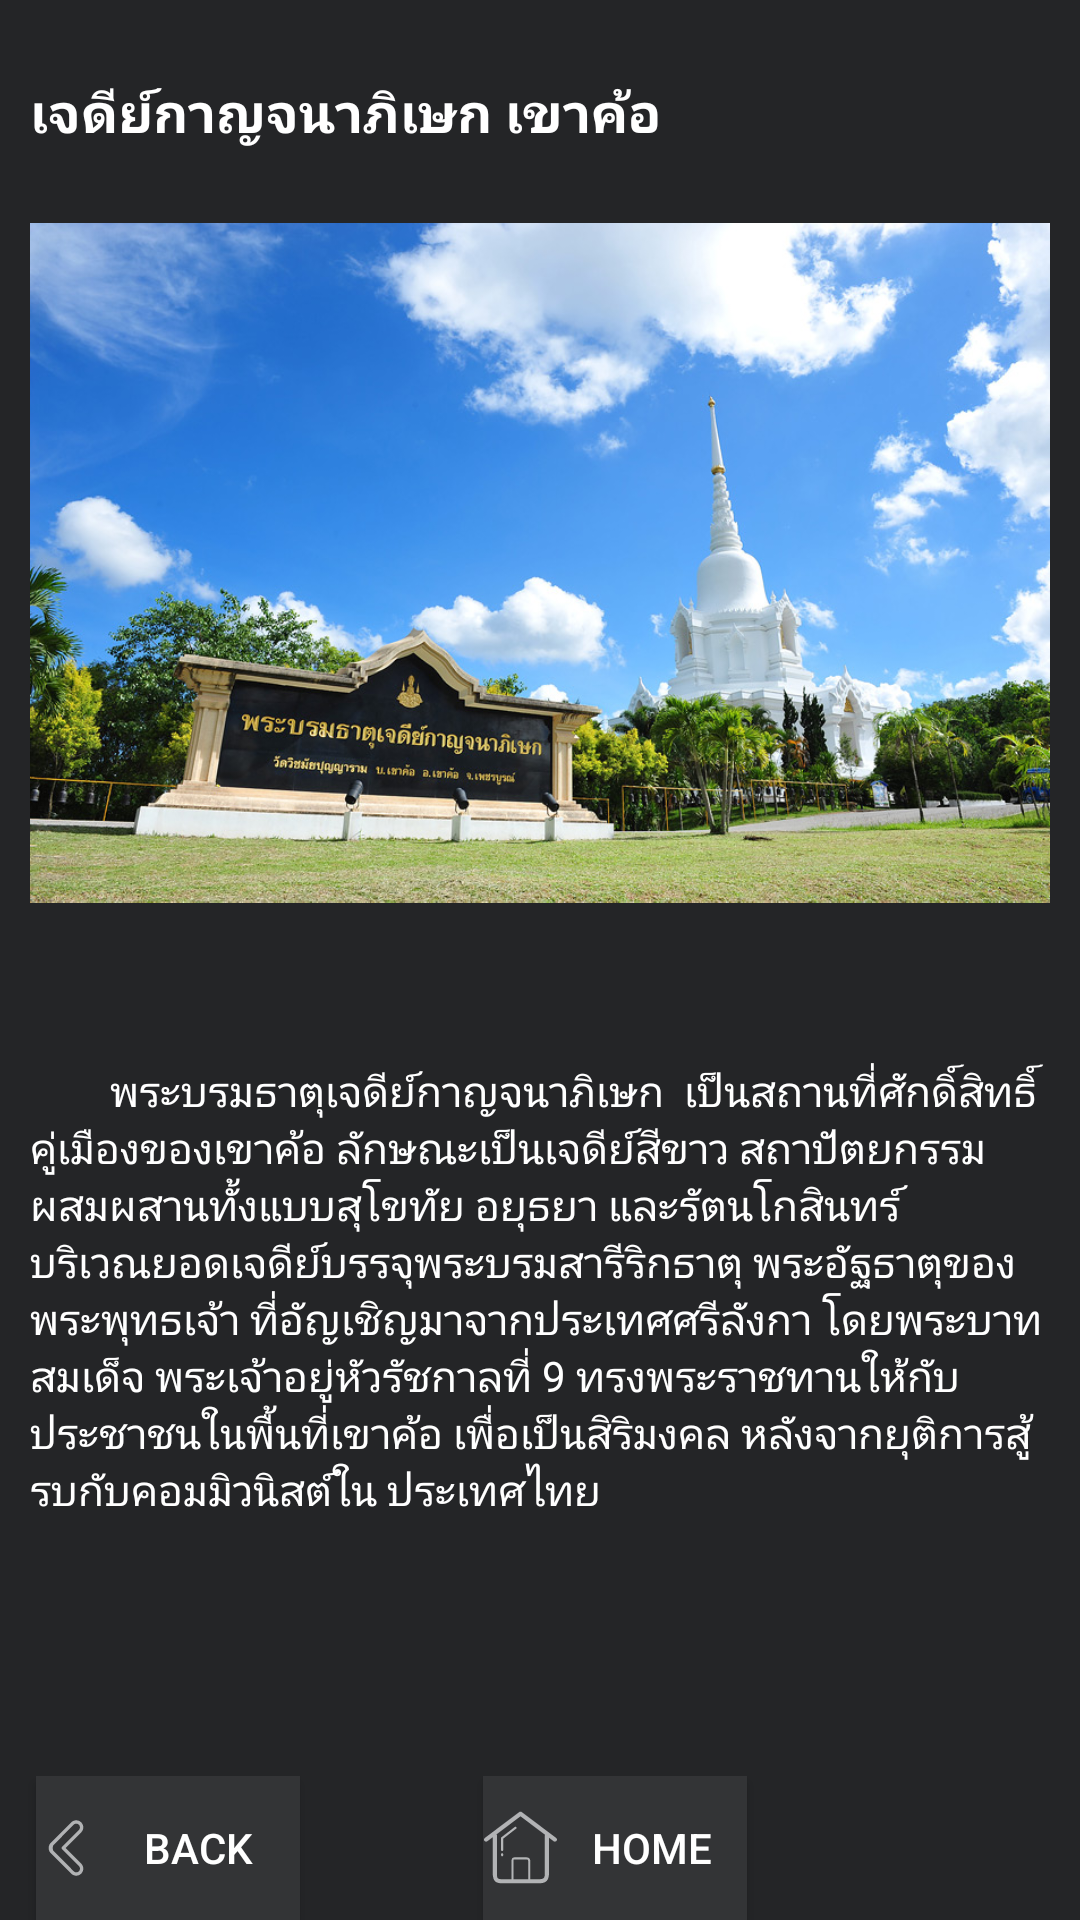

This screen was rendered from an Android layout file. Write that file and the resources it references.
<!-- AndroidManifest.xml: application theme Theme.Nutoat -->
<!-- res/layout/activity_travel2.xml -->
<?xml version="1.0" encoding="utf-8"?>
<LinearLayout xmlns:android="http://schemas.android.com/apk/res/android"
    xmlns:app="http://schemas.android.com/apk/res-auto"
    xmlns:tools="http://schemas.android.com/tools"
    android:layout_width="match_parent"
    android:layout_height="match_parent"
    android:background="#242527"
    tools:context=".travel">

    <LinearLayout
        android:layout_width="match_parent"
        android:layout_height="match_parent"
        android:gravity="center"
        android:orientation="vertical"
        tools:layout_editor_absoluteX="15dp"
        tools:layout_editor_absoluteY="15dp">

        <LinearLayout
            android:layout_width="match_parent"
            android:layout_height="wrap_content"
            android:layout_margin="10dp"
            android:layout_weight="1"
            android:orientation="vertical">

            <TextView
                android:id="@+id/textView3"
                android:layout_width="match_parent"
                android:layout_height="30dp"
                android:text="เจดีย์กาญจนาภิเษก เขาค้อ"
                android:textColor="#FFFFFF"
                android:textSize="18sp"
                android:textStyle="bold"
                android:translationY="15dp" />

            <ImageView
                android:id="@+id/imageView9"
                android:src="@drawable/va03"
                android:layout_width="match_parent"
                android:layout_height="295dp"></ImageView>

            <LinearLayout
                android:layout_width="match_parent"
                android:layout_height="wrap_content"
                android:orientation="vertical">

                <TextView
                    android:id="@+id/textView4"
                    android:layout_width="match_parent"
                    android:layout_height="wrap_content"
                    android:text=""
                    android:textColor="#FFFFFF"
                    android:textStyle="bold" />

                <TextView
                    android:id="@+id/textView5"
                    android:layout_width="match_parent"
                    android:layout_height="wrap_content"
                    android:text="        พระบรมธาตุเจดีย์กาญจนาภิเษก  เป็นสถานที่ศักดิ์สิทธิ์คู่เมืองของเขาค้อ ลักษณะเป็นเจดีย์สีขาว สถาปัตยกรรมผสมผสานทั้งแบบสุโขทัย อยุธยา และรัตนโกสินทร์ บริเวณยอดเจดีย์บรรจุพระบรมสารีริกธาตุ พระอัฐธาตุของพระพุทธเจ้า ที่อัญเชิญมาจากประเทศศรีลังกา โดยพระบาทสมเด็จ พระเจ้าอยู่หัวรัชกาลที่ 9 ทรงพระราชทานให้กับประชาชนในพื้นที่เขาค้อ เพื่อเป็นสิริมงคล หลังจากยุติการสู้รบกับคอมมิวนิสต์ใน ประเทศไทย  "
                    android:textColor="#FFFFFF" />
            </LinearLayout>

        </LinearLayout>

        <LinearLayout
            android:layout_width="match_parent"
            android:layout_height="wrap_content"
            android:orientation="horizontal">

            <Button
                android:id="@+id/btnBACK"
                android:layout_width="wrap_content"
                android:layout_height="wrap_content"
                android:onClick="BackPage"
                android:text="BACK"
                android:background="#333436"
                android:textColor="@color/white"
                android:drawableLeft="@drawable/back02"
                android:translationX="12dp" />

            <Button
                android:id="@+id/btnHOME"
                android:layout_width="wrap_content"
                android:layout_height="wrap_content"
                android:onClick="HomePage"
                android:text="HOME"
                android:background="#333436"
                android:textColor="@color/white"
                android:translationX="73dp"
                android:drawableLeft="@drawable/home01"/>

        </LinearLayout>
    </LinearLayout>
</LinearLayout>
<!-- resources referenced by this layout -->
<resources>
  <!-- drawable back02 (drawable) -->
  <vector android:height="20dp" android:viewportHeight="72"
      android:viewportWidth="72" android:width="20dp" xmlns:android="http://schemas.android.com/apk/res/android">
      <path android:fillColor="#B1B2B4" android:pathData="M48.252,69.253c-2.271,0 -4.405,-0.884 -6.011,-2.489L17.736,42.258c-1.646,-1.645 -2.546,-3.921 -2.479,-6.255c-0.068,-2.337 0.833,-4.614 2.479,-6.261L42.242,5.236c1.605,-1.605 3.739,-2.489 6.01,-2.489c2.271,0 4.405,0.884 6.01,2.489c3.314,3.314 3.314,8.707 0,12.021L35.519,36l18.743,18.742c3.314,3.314 3.314,8.707 0,12.021C52.656,68.369 50.522,69.253 48.252,69.253zM48.252,6.747c-1.202,0 -2.332,0.468 -3.182,1.317L21.038,32.57c-0.891,0.893 -0.833,2.084 -0.833,3.355c0,0.051 0,0.101 0,0.151c0,1.271 -0.058,2.461 0.833,3.353l24.269,24.506c0.85,0.85 1.862,1.317 3.063,1.317c1.203,0 2.273,-0.468 3.123,-1.317c1.755,-1.755 1.725,-4.61 -0.03,-6.365L31.292,37.414c-0.781,-0.781 -0.788,-2.047 -0.007,-2.828L51.438,14.43c1.754,-1.755 1.753,-4.61 -0.001,-6.365C50.587,7.215 49.454,6.747 48.252,6.747z"/>
  </vector>
  <!-- drawable home01: vector/xml drawable (drawable, 2035 chars, omitted) -->
  <!-- drawable va03: jpg bitmap (drawable-v24, 207846 bytes) -->
  <style name="Theme.Nutoat" parent="Theme.AppCompat.Light.NoActionBar">
          
          <item name="colorPrimary">@color/purple_500</item>
          <item name="colorPrimaryVariant">@color/purple_700</item>
          <item name="colorOnPrimary">@color/white</item>
          
          <item name="colorSecondary">@color/teal_200</item>
          <item name="colorSecondaryVariant">@color/teal_700</item>
          <item name="colorOnSecondary">@color/black</item>
          
          <item name="android:statusBarColor">?attr/colorPrimaryVariant</item>
          
      </style>
  <!-- not gathered from this repository: default colours our renderer supplied (Android Studio template values) -->
  <color name="purple_500">#FF6200EE</color>
  <color name="purple_700">#FF3700B3</color>
  <color name="teal_200">#FF03DAC5</color>
  <color name="teal_700">#FF018786</color>
  <color name="black">#FF000000</color>
  <color name="white">#FFFFFFFF</color>
</resources>
